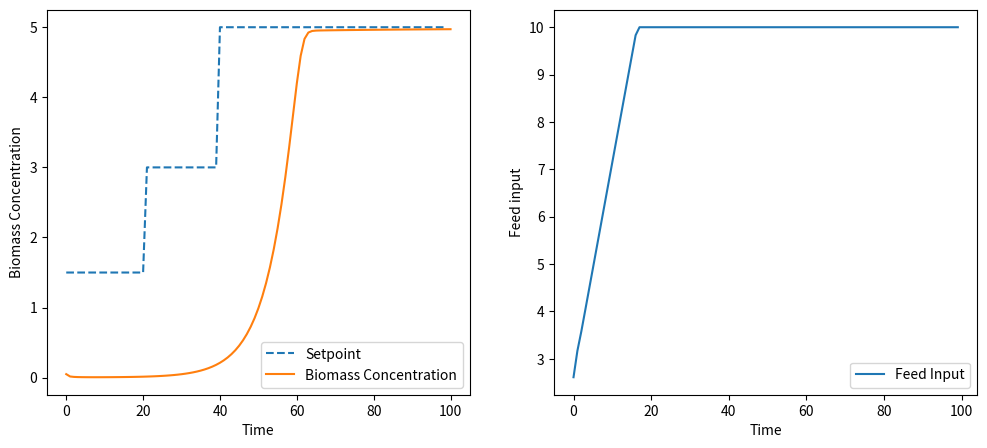

Generate this figure with matplotlib:
import numpy as np
import matplotlib.pyplot as plt
from scipy.integrate import solve_ivp

# Παράμετροι του συστήματος
params = [0.2, 1, 0.5, 10.0]  # mu_max, Ks, Yxs, Sin

# Αρχικές συνθήκες
X0, S0, V0 = 0.05, 10.0, 1.0

# Absolute Time
At = 100
dt = 1
SS = int(At / dt)

# Setpoint function
def Cb_set(t):
    if t <= 20:
        return 1.5
    elif 21 <= t < 40:
        return 3
    else:
        return 5

# Plant Model
def plant_model(t, y, F):
    X, S, V = y
    mu_max, Ks, Yxs, Sin = params
    dX_dt = (mu_max * S / (Ks + S)) * X - (F / V) * X
    dS_dt = -(1 / Yxs) * (mu_max * S / (Ks + S)) * X + (F / V) * (Sin - S)
    dV_dt = F
    return np.array([dX_dt, dS_dt, dV_dt])

# Κρίσιμη Ενίσχυση (Ku) και Περίοδος Pu
Ku = 2.5  # Προσδιορίζεται πειραματικά δοκιμάζοντας διάφορες τιμές μέχρι το σύστημα να ταλαντωθεί
Pu = 10.0 # Μετρούμε την περίοδο ταλάντωσης

# Υπολογισμός των PID παραμέτρων βάσει Ziegler-Nichols
Kp = 0.6 * Ku
Ki = 2 * Kp / Pu
Kd = Kp * Pu / 8

# Αρχικοποίηση PID
integral_error = 0
prev_error = 0

# PID CONTROLLER
def PID(t, X):
    global integral_error, prev_error
    err = Cb_set(t) - X
    integral_error += err * dt  # Ολοκλήρωμα
    derivative_error = (err - prev_error) / dt if t > 0 else 0  # Παράγωγος
    prev_error = err

    # Υπολογισμός PID εξόδου
    F_out = Kp * err + Ki * integral_error + Kd * derivative_error

    # Περιορισμός της παροχής μεταξύ 0 και 10 L/h
    return np.clip(F_out, 0, 10)


# Αρχικοποίηση συστήματος
X = np.zeros(SS+1)
S = np.zeros(SS+1)
V = np.zeros(SS+1)
F_PID = np.zeros(SS)

X[0], S[0], V[0] = X0, S0, V0

# PID FEEDBACK LOOP
for step in range(SS):
    t = step * dt
    F_PID[step] = PID(t, X[step])  # Το F πρέπει να είναι μη αρνητικό
    solution = solve_ivp(
        plant_model, t_span=(t, t+dt), y0=[X[step], S[step], V[step]], args=(F_PID[step],)
    )
    X[step+1], S[step+1], V[step+1] = solution.y[:, -1]

# Γράφημα αποτελεσμάτων
fig, axs = plt.subplots(1, 2, figsize=(12, 5))

ax = axs[0]
ax.plot(range(At), [Cb_set(t) for t in range(At)], label="Setpoint", linestyle="dashed")
ax.plot(np.arange(0, At+dt, dt), X, label="Biomass Concentration")
ax.set_xlabel('Time')
ax.set_ylabel('Biomass Concentration')
ax.legend()

ax = axs[1]
ax.plot(np.arange(0, At, dt), F_PID, label="Feed Input")
ax.set_xlabel('Time')
ax.set_ylabel('Feed input')
ax.legend()

plt.show()


